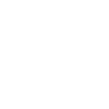
t = 0.00 s
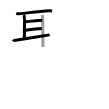
t = 5.40 s
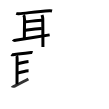
t = 10.80 s
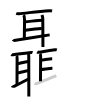
t = 16.20 s
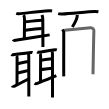
t = 21.60 s
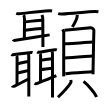
t = 27.00 s

The animated SVG that drew these frames (rendered in a browser with its animation timeline set to each time). Animation: 27 SMIL elements (animate=27); one cycle of 27.00 s.

<svg width="109px" height="109px" viewBox="0 0 px 109px" xmlns="http://www.w3.org/2000/svg" xmlns:xlink="http://www.w3.org/1999/xlink" xml:space="preserve" version="1.1"  baseProfile="full">
<path d="M16.24,13.41c0.67,0.26,1.89,0.3,2.57,0.26c6.95-0.41,17.45-2.17,30.9-2.94c1.11-0.06,1.79,0.12,2.34,0.25" style="fill:none;stroke:black;stroke-width:3;opacity:0">
  <animate attributeType="CSS" attributeName="opacity" from="0" to="1" begin="0s" dur="1s" repeatCount="Indefinite" fill="freeze" />
</path>
<path d="M23.55,15.06c0.66,0.76,1.02,2.76,1.02,4.82c0,2.06-0.2,11.02-0.2,18.42" style="fill:none;stroke:black;stroke-width:3;opacity:0">
  <animate attributeType="CSS" attributeName="opacity" from="0" to="1" begin="1s" dur="1s" repeatCount="Indefinite" fill="freeze" />
</path>
<path d="M25.61,21.69c3.01,0,11.54-1.39,16.69-1.39" style="fill:none;stroke:black;stroke-width:3;opacity:0">
  <animate attributeType="CSS" attributeName="opacity" from="0" to="1" begin="2s" dur="1s" repeatCount="Indefinite" fill="freeze" />
</path>
<path d="M24.87,30.15c6.39-0.7,10.26-1.15,16.89-1.71" style="fill:none;stroke:black;stroke-width:3;opacity:0">
  <animate attributeType="CSS" attributeName="opacity" from="0" to="1" begin="3s" dur="1s" repeatCount="Indefinite" fill="freeze" />
</path>
<path d="M13.07,39.56c0.29,0.38,1.52,0.92,2.53,0.76c4.06-0.63,27.82-4.45,34.05-5.46" style="fill:none;stroke:black;stroke-width:3;opacity:0">
  <animate attributeType="CSS" attributeName="opacity" from="0" to="1" begin="4s" dur="1s" repeatCount="Indefinite" fill="freeze" />
</path>
<path d="M41.99,14.99c0.31,1.02,0.78,2.29,0.78,3.57c0,1.27,0.16,18.06,0.16,28.51" style="fill:none;stroke:black;stroke-width:3;opacity:0">
  <animate attributeType="CSS" attributeName="opacity" from="0" to="1" begin="5s" dur="1s" repeatCount="Indefinite" fill="freeze" />
</path>
<path d="M11.38,54.49c0.41,0.29,1.15,0.36,1.56,0.29c3.64-0.64,10-1.47,18.18-2.33c0.68-0.07,1.09,0.14,1.42,0.28" style="fill:none;stroke:black;stroke-width:3;opacity:0">
  <animate attributeType="CSS" attributeName="opacity" from="0" to="1" begin="6s" dur="1s" repeatCount="Indefinite" fill="freeze" />
</path>
<path d="M16.58,55.79c0.35,0.43,0.54,1.57,0.54,2.73s-0.11,21.56-0.11,25.76" style="fill:none;stroke:black;stroke-width:3;opacity:0">
  <animate attributeType="CSS" attributeName="opacity" from="0" to="1" begin="7s" dur="1s" repeatCount="Indefinite" fill="freeze" />
</path>
<path d="M17.37,63.79c2.31-0.4,7.58-1.86,11.14-2.22" style="fill:none;stroke:black;stroke-width:3;opacity:0">
  <animate attributeType="CSS" attributeName="opacity" from="0" to="1" begin="8s" dur="1s" repeatCount="Indefinite" fill="freeze" />
</path>
<path d="M17.2,72.9c1.99,0,8.47-2.08,11.37-2.08" style="fill:none;stroke:black;stroke-width:3;opacity:0">
  <animate attributeType="CSS" attributeName="opacity" from="0" to="1" begin="9s" dur="1s" repeatCount="Indefinite" fill="freeze" />
</path>
<path d="M12,85.91c0.47,0.63,2.11,0.47,2.6,0.22c1.95-1,10.77-5.54,13.77-7.15" style="fill:none;stroke:black;stroke-width:3;opacity:0">
  <animate attributeType="CSS" attributeName="opacity" from="0" to="1" begin="10s" dur="1s" repeatCount="Indefinite" fill="freeze" />
</path>
<path d="M28.34,53.98c0.17,0.58,0.41,1.3,0.41,2.02c0,0.72,0.08,34.61,0.08,40.54" style="fill:none;stroke:black;stroke-width:3;opacity:0">
  <animate attributeType="CSS" attributeName="opacity" from="0" to="1" begin="11s" dur="1s" repeatCount="Indefinite" fill="freeze" />
</path>
<path d="M37.22,51.88c0.47,0.3,1.34,0.33,1.81,0.3c3.97-0.27,6.55-1.55,16.06-2.44c0.79-0.07,1.26,0.14,1.66,0.29" style="fill:none;stroke:black;stroke-width:3;opacity:0">
  <animate attributeType="CSS" attributeName="opacity" from="0" to="1" begin="12s" dur="1s" repeatCount="Indefinite" fill="freeze" />
</path>
<path d="M40.04,53.74c0.38,0.45,0.59,1.63,0.59,2.83s-0.12,20.34-0.12,24.69" style="fill:none;stroke:black;stroke-width:3;opacity:0">
  <animate attributeType="CSS" attributeName="opacity" from="0" to="1" begin="13s" dur="1s" repeatCount="Indefinite" fill="freeze" />
</path>
<path d="M41.24,60.04c1.75,0,7.94-1.3,10.94-1.3" style="fill:none;stroke:black;stroke-width:3;opacity:0">
  <animate attributeType="CSS" attributeName="opacity" from="0" to="1" begin="14s" dur="1s" repeatCount="Indefinite" fill="freeze" />
</path>
<path d="M41.06,69.49c2.16,0,8.19-1.15,11.35-1.15" style="fill:none;stroke:black;stroke-width:3;opacity:0">
  <animate attributeType="CSS" attributeName="opacity" from="0" to="1" begin="15s" dur="1s" repeatCount="Indefinite" fill="freeze" />
</path>
<path d="M34.58,83.21c0.69,0.53,2.12,0.46,2.69,0.22c2.27-0.97,15.55-6.33,19.04-7.88" style="fill:none;stroke:black;stroke-width:3;opacity:0">
  <animate attributeType="CSS" attributeName="opacity" from="0" to="1" begin="16s" dur="1s" repeatCount="Indefinite" fill="freeze" />
</path>
<path d="M51.99,51.34c0.18,0.6,0.45,1.35,0.45,2.1c0,0.75,0.09,37.91,0.09,44.06" style="fill:none;stroke:black;stroke-width:3;opacity:0">
  <animate attributeType="CSS" attributeName="opacity" from="0" to="1" begin="17s" dur="1s" repeatCount="Indefinite" fill="freeze" />
</path>
<path d="M58.2,13.61c1.06,0.32,3.01,0.37,4.08,0.32c8.79-0.37,25.56-2.31,32.4-2.46c1.77-0.04,2.84,0.15,3.72,0.32" style="fill:none;stroke:black;stroke-width:3;opacity:0">
  <animate attributeType="CSS" attributeName="opacity" from="0" to="1" begin="18s" dur="1s" repeatCount="Indefinite" fill="freeze" />
</path>
<path d="M77.23,14.93c0.01,0.29,0.02,0.74-0.02,1.15c-0.26,2.42-2.85,7.72-4.89,10.97" style="fill:none;stroke:black;stroke-width:3;opacity:0">
  <animate attributeType="CSS" attributeName="opacity" from="0" to="1" begin="19s" dur="1s" repeatCount="Indefinite" fill="freeze" />
</path>
<path d="M62.66,29.3c0.45,1.08,1.11,1.88,1.11,3.32c0,1.44-0.15,42.34,0,43.78" style="fill:none;stroke:black;stroke-width:3;opacity:0">
  <animate attributeType="CSS" attributeName="opacity" from="0" to="1" begin="20s" dur="1s" repeatCount="Indefinite" fill="freeze" />
</path>
<path d="M64.53,30.23c2.56-0.18,23.74-2.36,26.08-2.58c1.94-0.18,3.48,1.99,3.31,3.32c-0.21,1.69-0.9,42.25-0.9,43.33" style="fill:none;stroke:black;stroke-width:3;opacity:0">
  <animate attributeType="CSS" attributeName="opacity" from="0" to="1" begin="21s" dur="1s" repeatCount="Indefinite" fill="freeze" />
</path>
<path d="M64.49,43.82c3.66,0,22.65-1.42,28.14-1.81" style="fill:none;stroke:black;stroke-width:3;opacity:0">
  <animate attributeType="CSS" attributeName="opacity" from="0" to="1" begin="22s" dur="1s" repeatCount="Indefinite" fill="freeze" />
</path>
<path d="M64.19,57.94c9.13-0.48,21.47-1.55,28.47-2.05" style="fill:none;stroke:black;stroke-width:3;opacity:0">
  <animate attributeType="CSS" attributeName="opacity" from="0" to="1" begin="23s" dur="1s" repeatCount="Indefinite" fill="freeze" />
</path>
<path d="M65.36,73.79c5.9-1.07,19.51-1.5,26.96-2.04" style="fill:none;stroke:black;stroke-width:3;opacity:0">
  <animate attributeType="CSS" attributeName="opacity" from="0" to="1" begin="24s" dur="1s" repeatCount="Indefinite" fill="freeze" />
</path>
<path d="M70.74,79.98c0.33,1.42,0.65,1.8,0,2.83c-1.95,3.11-8.87,10.76-12.77,14.44" style="fill:none;stroke:black;stroke-width:3;opacity:0">
  <animate attributeType="CSS" attributeName="opacity" from="0" to="1" begin="25s" dur="1s" repeatCount="Indefinite" fill="freeze" />
</path>
<path d="M83.57,81.37c5.29,4.26,11.54,11.98,12.98,15.71" style="fill:none;stroke:black;stroke-width:3;opacity:0">
  <animate attributeType="CSS" attributeName="opacity" from="0" to="1" begin="26s" dur="1s" repeatCount="Indefinite" fill="freeze" />
</path>
</svg>
